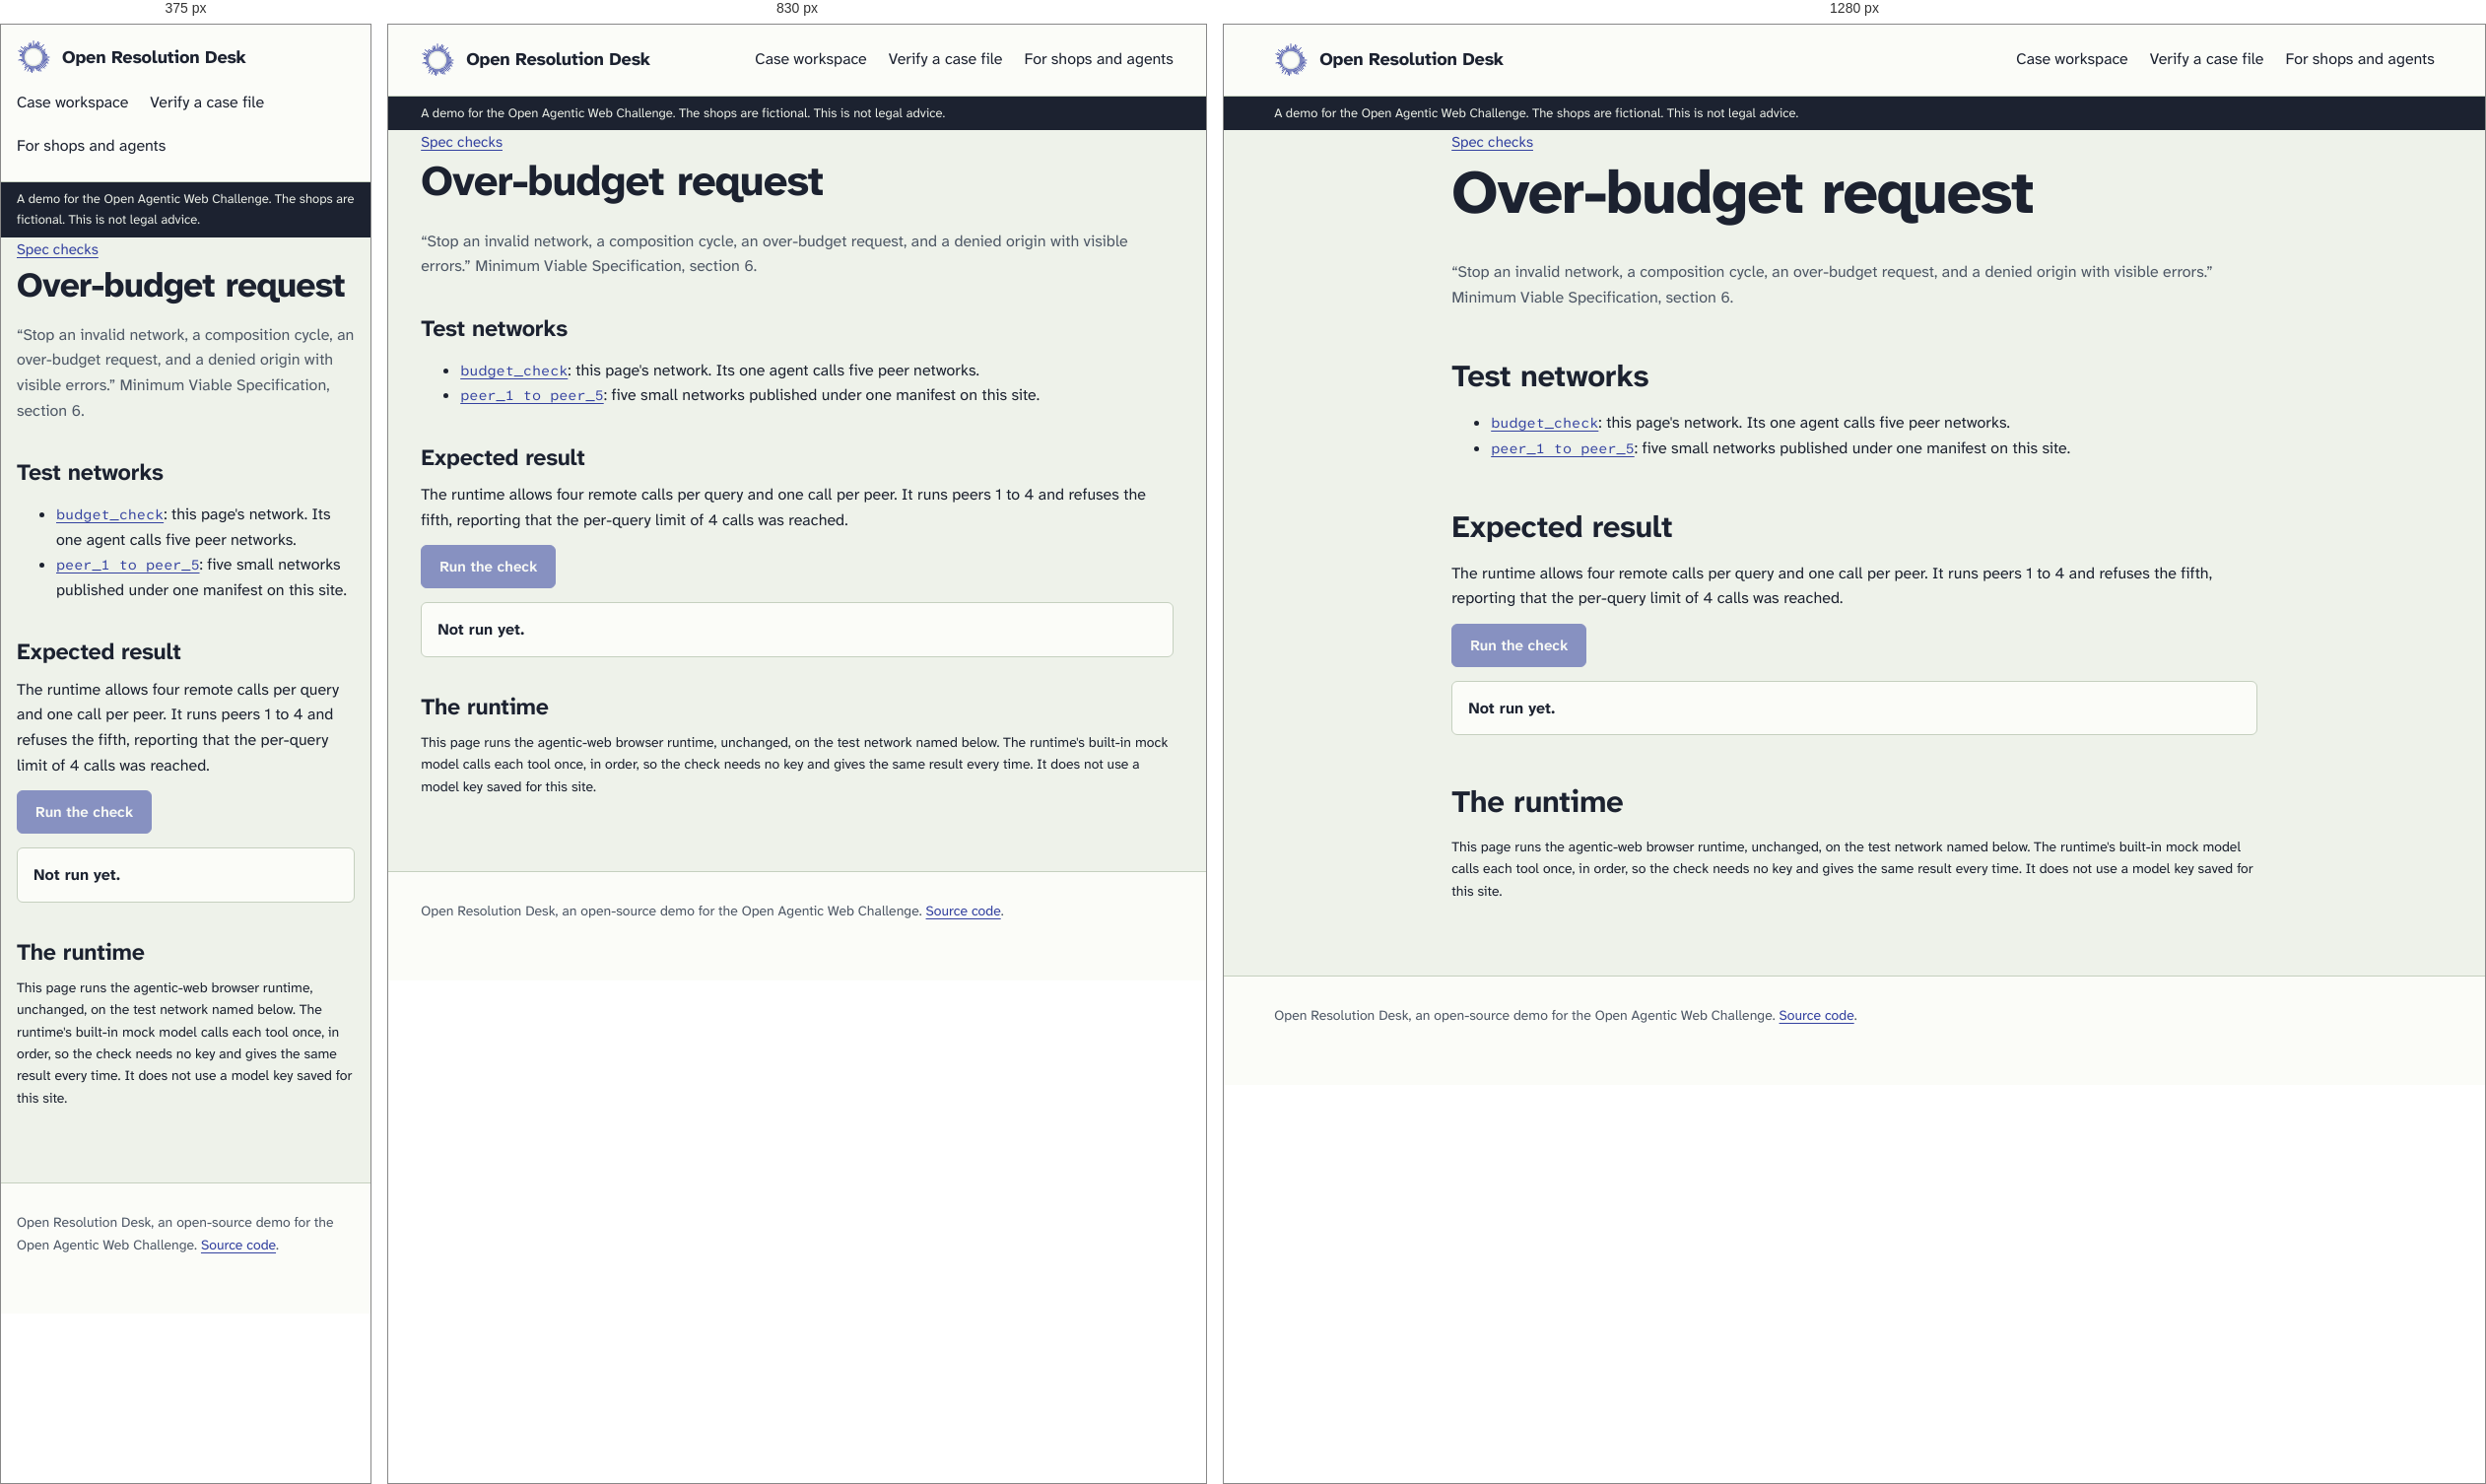
Rendered at 375 px, 830 px and 1280 px, left to right.

<!-- file: index.html -->
<!doctype html>
<html lang="en">
<head>
  <meta charset="utf-8">
  <meta name="viewport" content="width=device-width, initial-scale=1">
  <title>Spec check: over-budget request, Open Resolution Desk</title>
  <meta name="description" content="A reproducible check that the runtime refuses a remote call beyond its per-query budget.">
  <link rel="icon" href="../../img/favicon.svg" type="image/svg+xml">
  <link rel="stylesheet" href="../../css/desk.css">
  <script type="module" src="../check.js"></script>
</head>
<body>
  <a class="skip" href="#main">Skip to content</a>
  <header class="site-top">
    <div class="site-header">
    <a class="wordmark" href="../../"><img src="../../img/mark.svg" alt="" width="34" height="34">Open Resolution Desk</a>
    <nav aria-label="Main">
      <a href="../../case.html">Case workspace</a>
      <a href="../../verify.html">Verify a case file</a>
      <a href="../../protocol.html">For shops and agents</a>
    </nav>
    </div>
    <p class="demo-strip">A demo for the Open Agentic Web Challenge. The shops are fictional. This is not legal advice.</p>
  </header>
  <main id="main" class="narrow doc spec-check" data-check="budget">
    <p class="crumb"><a href="../">Spec checks</a></p>
    <h1>Over-budget request</h1>
    <p class="lede-small">“Stop an invalid network, a composition cycle, an over-budget request, and a denied origin with visible errors.” Minimum Viable Specification, section 6.</p>
    <h2>Test networks</h2>
    <ul>
      <li><a href="./budget_check.network.json"><code>budget_check</code></a>: this page's network. Its one agent calls five peer networks.</li>
      <li><a href="./peers/agent-manifest.json"><code>peer_1 to peer_5</code></a>: five small networks published under one manifest on this site.</li>
    </ul>
    <h2>Expected result</h2>
    <p>The runtime allows four remote calls per query and one call per peer. It runs peers 1 to 4 and refuses the fifth, reporting that the per-query limit of 4 calls was reached.</p>
    <p><button type="button" class="btn primary" data-run disabled>Run the check</button></p>
    <div id="check-result" class="check-result" role="status" aria-live="polite" data-state="idle"><strong>Not run yet.</strong></div>
    <section class="check-runtime" aria-labelledby="runtime-title">
      <h2 id="runtime-title">The runtime</h2>
      <p class="small">This page runs the agentic-web browser runtime, unchanged, on the test network named below. The runtime's built-in mock model calls each tool once, in order, so the check needs no key and gives the same result every time. It does not use a model key saved for this site.</p>
      <div id="agent-app">
        <div data-ns-slot="header"></div>
        <div data-ns-slot="chat"></div>
        <div data-ns-slot="settings"></div>
        <div data-ns-slot="agents"></div>
      </div>
    </section>
  </main>
  <footer class="site-footer"><p>Open Resolution Desk, an open-source demo for the Open Agentic Web Challenge. <a href="https://github.com/taronsung/open-resolution-desk">Source code</a>.</p></footer>
</body>
</html>


/* @media block from desk.css */
@media (max-width: 1020px) {
  .case-layout { grid-template-columns: 1fr; }
  .assistant { position: static; max-height: none; overflow: visible; padding-right: 0; }
  .hero { grid-template-columns: 1fr; }
}

/* @media block from desk.css */
@media (max-width: 640px) {
  .outcome-grid { grid-template-columns: 1fr; }
  .facts { grid-template-columns: 1fr; gap: 2px; }
  .facts dt { margin-top: 8px; }
  .step { padding-left: 0; padding-top: 58px; }
  .step::before { top: 18px; }
  .copies { grid-template-columns: 1fr; }
  .equals { transform: rotate(90deg); }
  .copy.shop, .copy.customer { transform: none; }
  #contact-log li { grid-template-columns: 1fr; }
  #contact-log .decision, #contact-log .detail { grid-column: 1; }
  details.clauses dl { grid-template-columns: 1fr; }
  .endpoint { grid-template-columns: 1fr; }
}